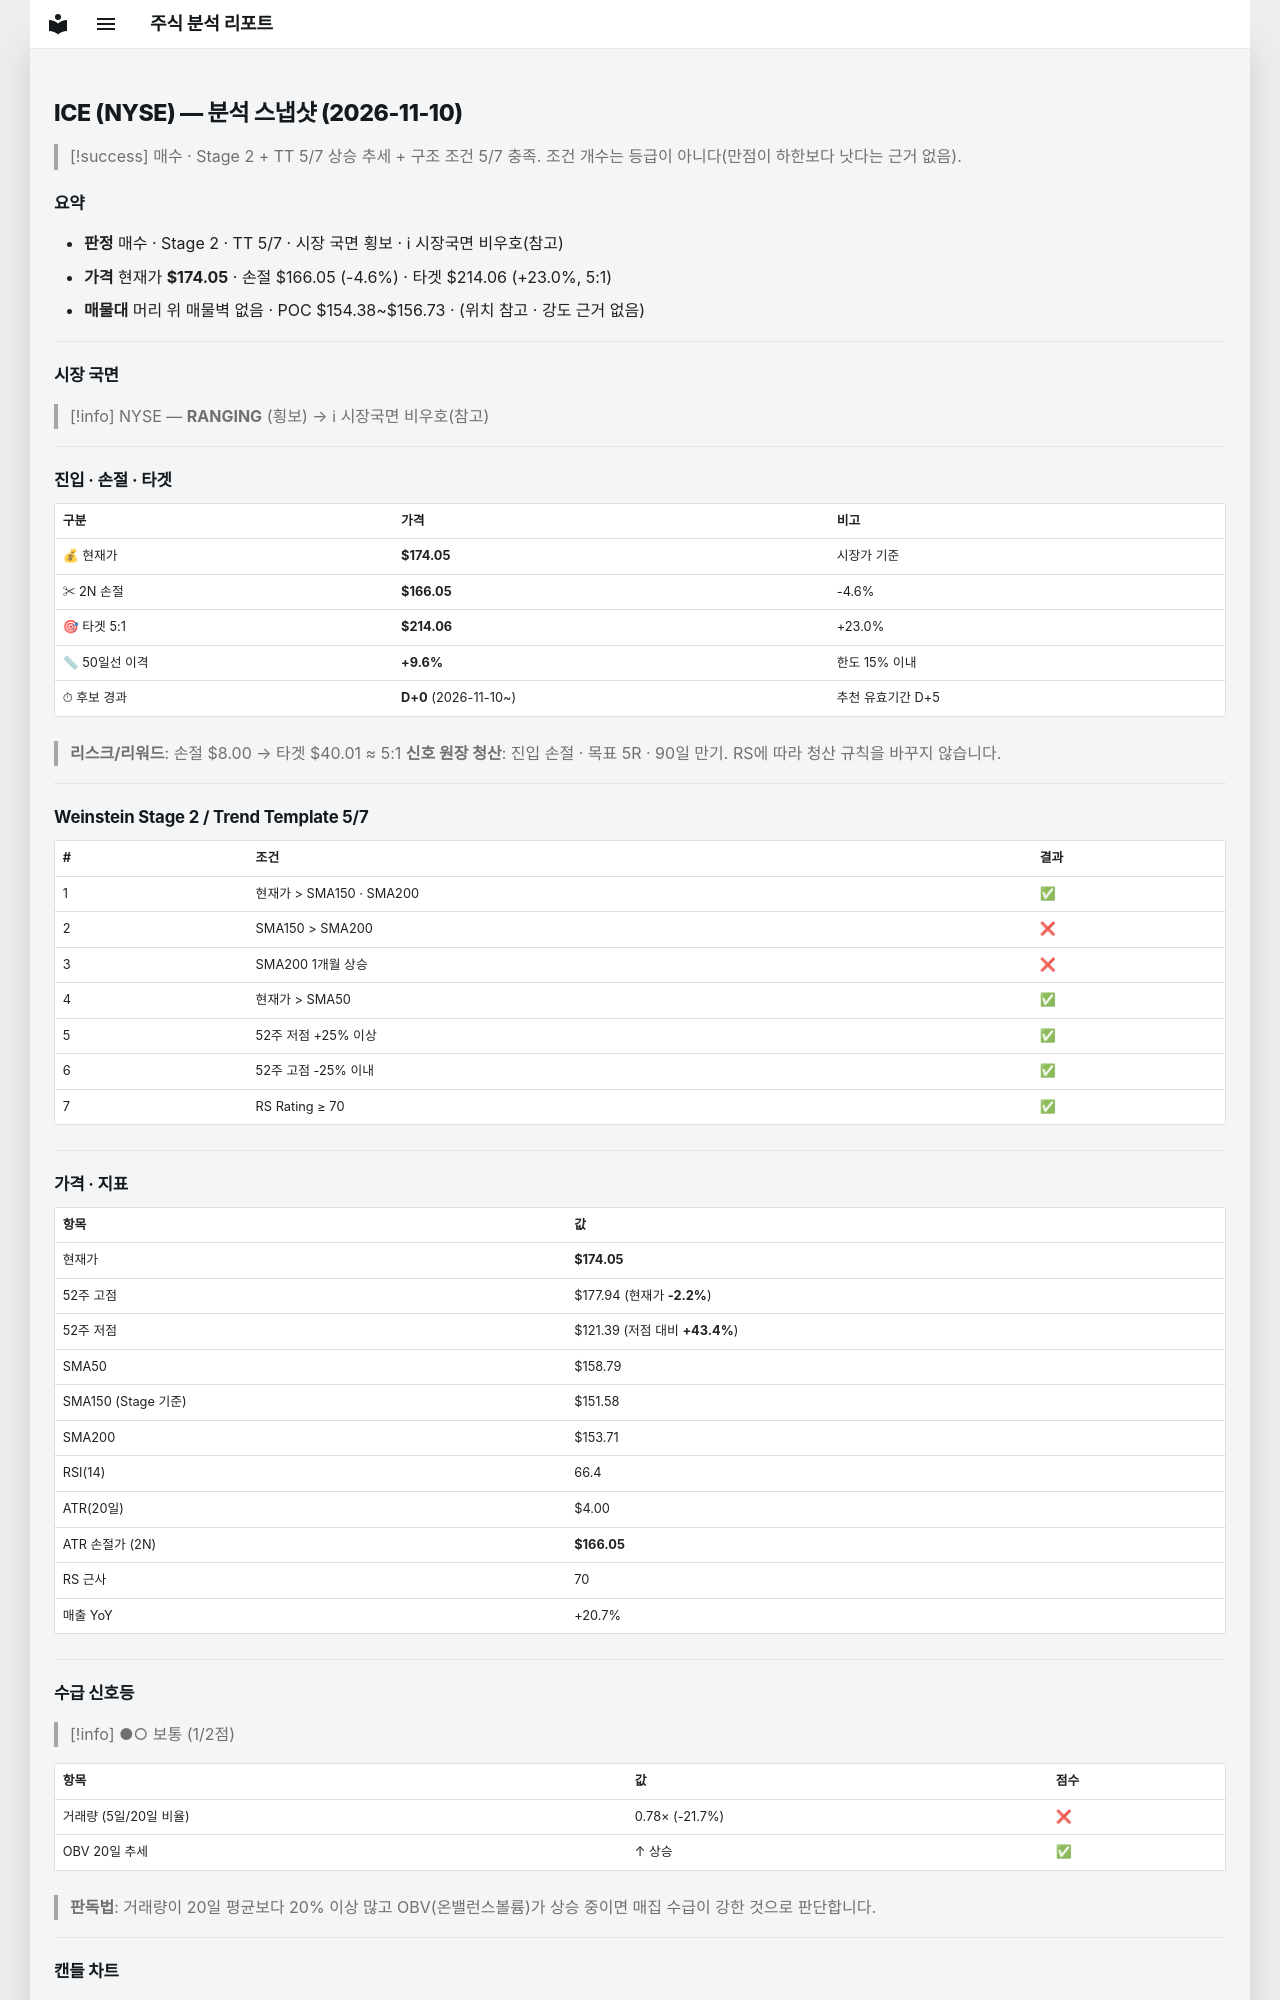

repository: soloandco/stock-reports · page: snapshots/ICE-2026-11-10/index.html · generator: mkdocs

---
type: analysis-snapshot
title: ICE 분석 스냅샷
ticker: ICE
market: NYSE
created: 2026-11-10
updated: 2026-11-10
bar-date: 2026-11-09
verdict: 매수관찰
real-rr: 0.03
sma50-gap-pct: 9.6
candidate-days: 0
candidate-since: 2026-11-10
weekly-position: 저항대아래
weekly-overhead-price: 174.25
weekly-overhead-pct: 0.1
stage: 2
trend-template-score: 5
tt-max: 7
ma-set: sma-50-150-200
price: 174.0500030517578
stop-price: 166.04758127805644
market-regime: RANGING
supply-demand-score: 1/2
supply-demand-label: 보통
status: tracking
tags:
  - stock-agent
  - watchlist
  - ICE
  - analysis
related:
  - "[[analysis-template]]"
---

# ICE (NYSE) — 분석 스냅샷 (2026-11-10)

> [!success] 매수 · Stage 2 + TT 5/7
> 상승 추세 + 구조 조건 5/7 충족. 조건 개수는 등급이 아니다(만점이 하한보다 낫다는 근거 없음).

## 요약

- **판정** 매수 · Stage 2 · TT 5/7 · 시장 국면 횡보 · ℹ 시장국면 비우호(참고)
- **가격** 현재가 **$174.05** · 손절 $166.05 (-4.6%) · 타겟 $214.06 (+23.0%, 5:1)
- **매물대** 머리 위 매물벽 없음 · POC $154.38~$156.73 · (위치 참고 · 강도 근거 없음)

---

## 시장 국면

> [!info] NYSE — **RANGING** (횡보) → ℹ 시장국면 비우호(참고)

---

## 진입 · 손절 · 타겟

| 구분 | 가격 | 비고 |
|------|------|------|
| 💰 현재가 | **$174.05** | 시장가 기준 |
| ✂ 2N 손절 | **$166.05** | -4.6% |
| 🎯 타겟 5:1 | **$214.06** | +23.0% |
| 📏 50일선 이격 | **+9.6%** | 한도 15% 이내 |
| ⏱ 후보 경과 | **D+0** (2026-11-10~) | 추천 유효기간 D+5 |

> **리스크/리워드**: 손절 $8.00 → 타겟 $40.01 ≈ 5:1
> **신호 원장 청산**: 진입 손절 · 목표 5R · 90일 만기. RS에 따라 청산 규칙을 바꾸지 않습니다.

---

## Weinstein Stage 2 / Trend Template 5/7

| # | 조건 | 결과 |
|---|------|------|
| 1 | 현재가 > SMA150 · SMA200 | ✅ |
| 2 | SMA150 > SMA200 | ❌ |
| 3 | SMA200 1개월 상승 | ❌ |
| 4 | 현재가 > SMA50 | ✅ |
| 5 | 52주 저점 +25% 이상 | ✅ |
| 6 | 52주 고점 -25% 이내 | ✅ |
| 7 | RS Rating ≥ 70 | ✅ |

---

## 가격 · 지표

| 항목 | 값 |
|------|---|
| 현재가 | **$174.05** |
| 52주 고점 | $177.94 (현재가 **-2.2%**) |
| 52주 저점 | $121.39 (저점 대비 **+43.4%**) |
| SMA50 | $158.79 |
| SMA150 (Stage 기준) | $151.58 |
| SMA200 | $153.71 |
| RSI(14) | 66.4 |
| ATR(20일) | $4.00 |
| ATR 손절가 (2N) | **$166.05** |
| RS 근사 | 70 |
| 매출 YoY | +20.7% |

---
## 수급 신호등

> [!info] ●○ 보통 (1/2점)

| 항목 | 값 | 점수 |
|------|------|------|
| 거래량 (5일/20일 비율) | 0.78× (-21.7%) | ❌ |
| OBV 20일 추세 | ↑ 상승 | ✅ |

> **판독법**: 거래량이 20일 평균보다 20% 이상 많고 OBV(온밸런스볼륨)가 상승 중이면 매집 수급이 강한 것으로 판단합니다.

---
